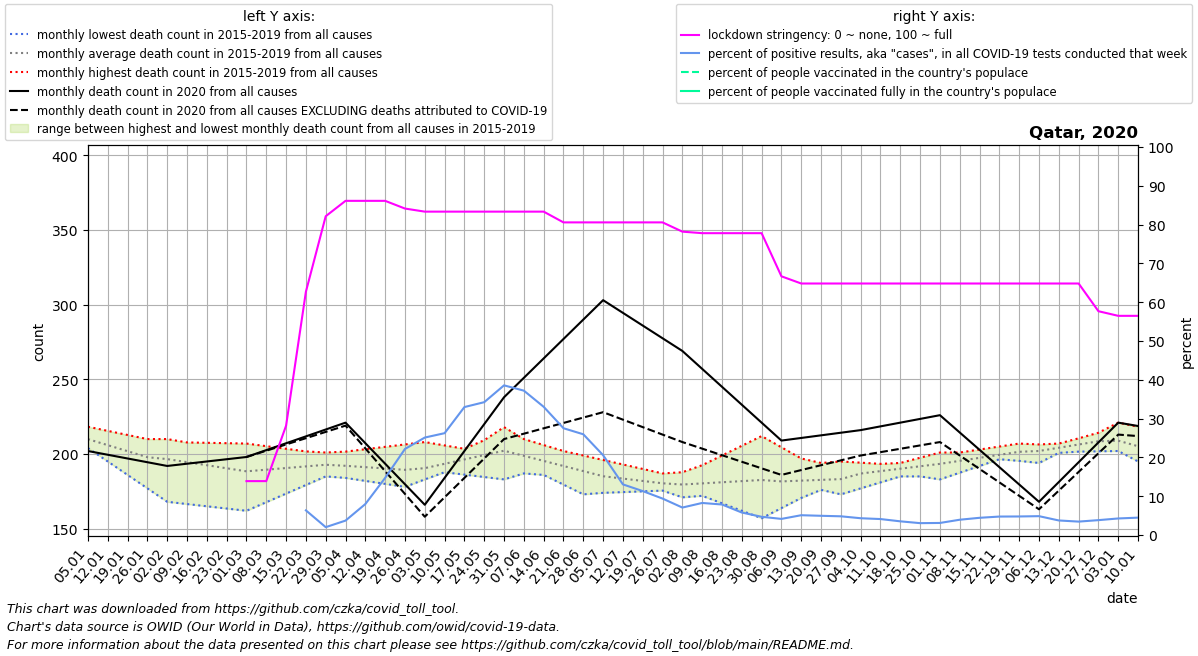

The table this chart was drawn from, first rows:
date, location, time_unit, time, deaths_2010_all_ages, deaths_2011_all_ages, deaths_2012_all_ages, deaths_2013_all_ages, deaths_2014_all_ages, deaths_2015_all_ages, deaths_2016_all_ages, deaths_2017_all_ages, deaths_2018_all_ages, deaths_2019_all_ages, deaths_2020_all_ages, deaths_2021_all_ages, new_deaths, new_cases_smoothed, new_tests_smoothed, stringency_index, people_vaccinated, people_fully_vaccinated, population, positive_test_percent
2020-01-05, Qatar, monthly, 1, , , , , , , 218.2, 209.6, 208.0, 204.0, 202.0, 218.8, , , , , , , , 
2020-01-12, Qatar, monthly, 2, , , , , , , 215.5, 205.2, 208.0, 195.0, 199.5, 216.5, , , , , , , , 
2020-01-19, Qatar, monthly, 3, , , , , , , 212.8, 200.8, 208.0, 186.0, 197.0, 214.2, , , , , , , , 
2020-01-26, Qatar, monthly, 4, , , , , , , 210.0, 196.4, 208.0, 177.0, 194.5, 212.0, , , , , , , , 
2020-02-02, Qatar, monthly, 5, , , , , , 210.0, 205.0, 192.0, 208.0, 168.0, 192.0, 203.5, , , , , , , , 
2020-02-09, Qatar, monthly, 6, , , , , , 206.5, 200.0, 192.0, 207.8, 166.5, 193.5, 195.0, , , , , , , , 
2020-02-16, Qatar, monthly, 7, , , , , , 203.0, 195.0, 192.0, 207.5, 165.0, 195.0, 186.5, , , , , , , , 
2020-02-23, Qatar, monthly, 8, , , , , , 199.5, 190.0, 192.0, 207.2, 163.5, 196.5, 178.0, , , , , , , , 
2020-03-01, Qatar, monthly, 9, , , , , , 196.0, 185.0, 192.0, 207.0, 162.0, 198.0, 192.4, 0.0, , , 13.89, , , 2930524, 
2020-03-08, Qatar, monthly, 10, , , , , , 195.0, 189.0, 190.5, 205.2, 167.8, 202.6, 206.8, 0.4, 1.25, , 13.89, , , 2930524, 
2020-03-15, Qatar, monthly, 11, , , , , , 194.0, 193.0, 189.0, 203.5, 173.5, 207.2, 221.2, 0.8, 31.98, , 28.18, , , 2930524, 
2020-03-22, Qatar, monthly, 12, , , , , , 193.0, 197.0, 187.5, 201.8, 179.2, 211.8, 235.6, 1.2, 32.88, 517.5, 62.7, , , 2930524, 6.353
2020-03-29, Qatar, monthly, 13, , , , , , 192.0, 201.0, 186.0, 200.0, 185.0, 216.4, 250.0, 1.6, 13.55, 668.3, 82.15, , , 2930524, 2.028
2020-04-05, Qatar, monthly, 14, , , , , , 191.0, 198.5, 184.0, 201.6, 185.4, 221.0, 286.2, 2.0, 68.63, 1846, 86.11, , , 2930524, 3.717
2020-04-12, Qatar, monthly, 15, , , , , , 189.0, 196.0, 182.0, 203.2, 185.8, 207.2, 322.5, 3.5, 192.5, 2411, 86.11, , , 2930524, 7.985
2020-04-19, Qatar, monthly, 16, , , , , , 187.0, 193.5, 180.0, 204.8, 186.2, 193.5, 358.8, 5.0, 263.2, 1787, 86.11, , , 2930524, 14.73
2020-04-26, Qatar, monthly, 17, , , , , , 185.0, 191.0, 178.0, 206.4, 186.6, 179.8, 395.0, 6.5, 531.2, 2395, 84.12, , , 2930524, 22.18
2020-05-03, Qatar, monthly, 18, , , , , , 183.0, 189.4, 185.2, 208.0, 187.0, 166.0, 370.6, 8.0, 776.2, 3090, 83.33, , , 2930524, 25.12
2020-05-10, Qatar, monthly, 19, , , , , , 191.8, 187.8, 192.4, 205.8, 189.5, 184.0, 346.2, 13.0, 828.4, 3156, 83.33, , , 2930524, 26.24
2020-05-17, Qatar, monthly, 20, , , , , , 200.5, 186.2, 199.6, 203.5, 192.0, 202.0, 321.8, 18.0, 1272, 3858, 83.33, , , 2930524, 32.98
2020-05-24, Qatar, monthly, 21, , , , , , 209.2, 184.6, 206.8, 201.2, 194.5, 220.0, 297.4, 23.0, 1534, 4480, 83.33, , , 2930524, 34.23
2020-05-31, Qatar, monthly, 22, , , , , , 218.0, 183.0, 214.0, 199.0, 197.0, 238.0, 273.0, 28.0, 1753, 4545, 83.33, , , 2930524, 38.57
2020-06-07, Qatar, monthly, 23, , , , , , 209.2, 187.0, 210.0, 192.5, 195.2, 251.0, 262.0, 37.4, 1805, 4852, 83.33, , , 2930524, 37.2
2020-06-14, Qatar, monthly, 24, , , , , , 200.4, 191.0, 206.0, 186.0, 193.5, 264.0, 251.0, 46.8, 1617, 4894, 83.33, , , 2930524, 33.04
2020-06-21, Qatar, monthly, 25, , , , , , 191.6, 195.0, 202.0, 179.5, 191.8, 277.0, 240.0, 56.2, 1318, 4789, 80.56, , , 2930524, 27.52
2020-06-28, Qatar, monthly, 26, , , , , , 182.8, 199.0, 198.0, 173.0, 190.0, 290.0, 229.0, 65.6, 1052, 4054, 80.56, , , 2930524, 25.96
2020-07-05, Qatar, monthly, 27, , , , , , 174.0, 196.0, 192.6, 175.6, 187.4, 303.0, 224.0, 75.0, 862.7, 4193, 80.56, , , 2930524, 20.57
2020-07-12, Qatar, monthly, 28, , , , , , 174.5, 193.0, 187.2, 178.2, 184.8, 294.5, 219.0, 71.5, 624.1, 4782, 80.56, , , 2930524, 13.05
2020-07-19, Qatar, monthly, 29, , , , , , 175.0, 190.0, 181.8, 180.8, 182.2, 286.0, 214.0, 68.0, 480.7, 4245, 80.56, , , 2930524, 11.32
2020-07-26, Qatar, monthly, 30, , , , , , 175.5, 187.0, 176.4, 183.4, 179.6, 277.5, 209.0, 64.5, 402, 4279, 80.56, , , 2930524, 9.394
2020-08-02, Qatar, monthly, 31, , , , , , 176.0, 187.8, 171.0, 186.0, 177.0, 269.0, 211.4, 61.0, 311.1, 4393, 78.18, , , 2930524, 7.081
2020-08-09, Qatar, monthly, 32, , , , , , 174.0, 188.6, 174.5, 192.5, 172.0, 257.0, 213.8, 53.4, 243.6, 2947, 77.78, , , 2930524, 8.263
2020-08-16, Qatar, monthly, 33, , , , , , 172.0, 189.4, 178.0, 199.0, 167.0, 245.0, 216.2, 45.8, 302.3, 3843, 77.78, , , 2930524, 7.866
2020-08-23, Qatar, monthly, 34, , , , , , 170.0, 190.2, 181.5, 205.5, 162.0, 233.0, 218.6, 38.2, 284, 4898, 77.78, , , 2930524, 5.798
2020-08-30, Qatar, monthly, 35, , , , , , 168.0, 191.0, 185.0, 212.0, 157.0, 221.0, 221.0, 30.6, 249.2, 5301, 77.78, , , 2930524, 4.701
2020-09-06, Qatar, monthly, 36, , , , , , 166.0, 192.0, 182.0, 204.5, 163.8, 209.0, 207.8, 23.0, 210.7, 5068, 66.66, , , 2930524, 4.157
2020-09-13, Qatar, monthly, 37, , , , , , 171.2, 193.0, 179.0, 197.0, 170.6, 210.8, 194.5, 21.5, 232.3, 4549, 64.81, , , 2930524, 5.106
2020-09-20, Qatar, monthly, 38, , , , , , 176.5, 194.0, 176.0, 189.5, 177.4, 212.5, 181.2, 20.0, 232.6, 4692, 64.81, , , 2930524, 4.956
2020-09-27, Qatar, monthly, 39, , , , , , 181.8, 195.0, 173.0, 182.0, 184.2, 214.2, 168.0, 18.5, 243.6, 5048, 64.81, , , 2930524, 4.825
2020-10-04, Qatar, monthly, 40, , , , , , 187.0, 194.2, 177.0, 185.4, 191.0, 216.0, 179.8, 17.0, 221.6, 5121, 64.81, , , 2930524, 4.327
2020-10-11, Qatar, monthly, 41, , , , , , 190.5, 193.4, 181.0, 188.8, 189.0, 218.5, 191.5, 17.25, 204.3, 4963, 64.81, , , 2930524, 4.116
2020-10-18, Qatar, monthly, 42, , , , , , 194.0, 192.6, 185.0, 192.2, 187.0, 221.0, 203.2, 17.5, 205.7, 5829, 64.81, , , 2930524, 3.529
2020-10-25, Qatar, monthly, 43, , , , , , 197.5, 191.8, 189.0, 195.6, 185.0, 223.5, 215.0, 17.75, 234.3, 7653, 64.81, , , 2930524, 3.062
2020-11-01, Qatar, monthly, 44, , , , , , 201.0, 191.0, 193.0, 199.0, 183.0, 226.0, 212.6, 18.0, 238.7, 7671, 64.81, , , 2930524, 3.112
2020-11-08, Qatar, monthly, 45, , , , , , 199.6, 193.2, 195.8, 201.0, 187.5, 214.4, 210.2, 15.4, 209.1, 5305, 64.81, , , 2930524, 3.942
2020-11-15, Qatar, monthly, 46, , , , , , 198.2, 195.5, 198.5, 203.0, 192.0, 202.8, 207.8, 12.8, 219.6, 4948, 64.81, , , 2930524, 4.439
2020-11-22, Qatar, monthly, 47, , , , , , 196.8, 197.8, 201.2, 205.0, 196.5, 191.2, 205.4, 10.2, 218.0, 4581, 64.81, , , 2930524, 4.759
2020-11-29, Qatar, monthly, 48, , , , , , 195.4, 200.0, 204.0, 207.0, 201.0, 179.6, 203.0, 7.6, 200.6, 4194, 64.81, , , 2930524, 4.783
2020-12-06, Qatar, monthly, 49, , , , , , 194.0, 203.5, 205.0, 206.4, 201.2, 168.0, , 5.0, 194.9, 4010, 64.81, , , 2930524, 4.862
2020-12-13, Qatar, monthly, 50, , , , , , 200.8, 207.0, 206.0, 205.8, 201.4, 181.2, , 5.75, 157.7, 4202, 64.81, , , 2930524, 3.752
2020-12-20, Qatar, monthly, 51, , , , , , 207.5, 210.5, 207.0, 205.2, 201.6, 194.5, , 6.5, 149.3, 4315, 64.81, , , 2930524, 3.46
2020-12-27, Qatar, monthly, 52, , , , , , 214.2, 214.0, 208.0, 204.6, 201.8, 207.8, , 7.25, 148.5, 3872, 57.67, , , 2930524, 3.836
2021-01-03, Qatar, monthly, 53, , , , , , 221.0, 209.6, 208.0, 204.0, 202.0, 221.0, , 8.0, 175.6, 4114, 56.48, , , 2930524, 4.269
2021-01-10, Qatar, monthly, 1, , , , , , 218.2, 205.2, 208.0, 195.0, 199.5, 218.8, , 6.75, 204.2, 4558, 56.48, , , 2930524, 4.481
